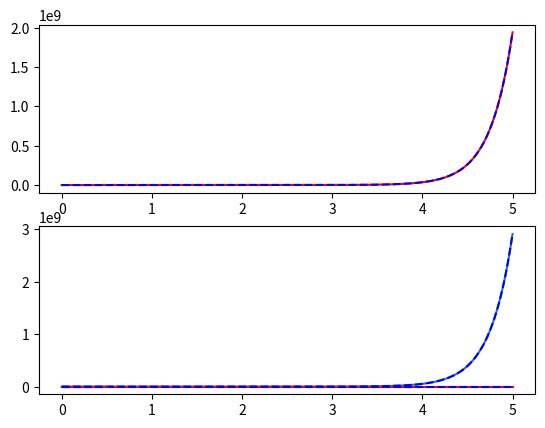

Generate this figure with matplotlib:
import numpy as np
from matplotlib import pyplot as plt
from typing import Callable


class FunctionArray(object):
    def __init__(self, functions: list = None) -> None:
        if functions is None:
            functions = []
        self.functions = functions

    def append(self, func: Callable) -> None:
        self.functions.append(func)

    def __call__(self, *args, **kwargs) -> np.ndarray:
        return np.array([f(*args, **kwargs) for f in self.functions])

    def __len__(self) -> int:
        return len(self.functions)


def ruku4(T: np.ndarray, F: FunctionArray, X_0: np.ndarray) -> np.ndarray:
    """
    :param np.ndarray T: time array of len N, defined as the range a:h:b
    :param np.ndarray F: array of functions of len M
    :param np.ndarray X_0: array of initial conditions at T[0]

    Uses the Runge-Kutta 4 method to solve the following system of differential equations:
    dX/dt = F(T, X(T))
    where X and F are vectors of functions of time, and T is a scalar. This translates to:
    { dX[0](T)/dt = F[0](T, X(T)
    { dX[1](T)/dt = F[1](T, X(T)
                 ...
    { dX[M](T)/dt = F[M](T, X(T)

    :return np.ndarray: X, an array of dimensions M x N with the values of each X[i] at T[j]
    """
    h = T[1] - T[0]
    N = len(T)
    M = len(F)
    X = np.zeros((N, M))
    X[0, :] = X_0

    for j in range(N - 1):
        X_j = X[j, :]
        k1 = F(T[j], X_j)
        k2 = F(T[j] + h / 2, X_j + (h / 2) * k1)
        k3 = F(T[j] + h / 2, X_j + (h / 2) * k2)
        k4 = F(T[j] + h, X_j + h * k3)
        X[j + 1, :] = X_j + h * (k1 + 2 * k2 + 2 * k3 + k4) / 6

    return X


def single_ruku4(T: np.ndarray, f: Callable, x0 : float|int) -> np.ndarray:
    """
    :param np.ndarray T: time array of len N, defined as the range a:h:b
    :param Callable f: function of time and x, f(t, x)
    :param float|int x0: initial condition, x(t=T[0])

    Applies the Runge-Kutta 4 method (readily implemented in ruku4) to a single ODE of the form:
    dx(T)/dt = f(T, x(T))

    :return np.ndarray: x, a 1-dimensional numpy array of len N with the values of x at every instant T[j]
    """
    F = FunctionArray([f])
    X_0 = np.array([x0])
    x = ruku4(T, F, X_0)[:, 0]
    return x


def higher_order_ODE(T: np.ndarray, f: Callable, X_0: np.ndarray, v: np.ndarray) -> np.ndarray:
    """
    :param np.ndarray: time array of len N, defined as the range a:h:b
    :param f: function of time and x, f(t, x)
    :param np.ndarray: initial conditions for x (x(T[0]), x'(T[0]), ... x**(M-1)(T[0]))
    :param np.ndarray: vector containing of len M + 1 containing the coefficients a_0, a_1, ..., a_M

    Applies the Runge-Kutta 4 method (readily implemented in ruku4()) to a single M-order ODE of the form:
    a_M*x**(M) + a_(M-1)*x**(M-1) + ... + a_1*x' + a_0*x = f(t, x)
    using state variables, by calling x = X[0] and building the system
    {   X[0]' = X[1]
    {        ...
    { X[M-2]' = X[M-1]
    { X[M-1]' = (f(t, X[0]) - <v[:-1], X>)/v[-1]
    where <.,.> indicates the dot product.

    :return np.ndarray: x, a 1-dimensional numpy array of len N with the values of x at every instant T[j]
    """
    M = len(X_0)
    if M + 1 != len(v):
        raise ValueError("The dimensions of the coefficients and the initial conditions do not match")
    F = FunctionArray()
    for i in range(M - 1):
        F.append(lambda t, X : X[i+1])
    F.append(lambda t, X : ( f(t, X[0]) - np.dot(v[:-1], X)) / v[-1])
    x = ruku4(T, F, X_0)[:, 0]
    return x


def test_ruku4() -> None:
    """
    solves the system
    { dx/dt = x + 2*y
    { dy/dt = 3x + 2*y

    (x(0), y(0)) = (6, 4)
    in the time interval [0,5]. The numerical solution is plotted superimposed with the analytical solution.
    """
    T = np.linspace(0, 5, 200)
    F = FunctionArray()
    F.append(lambda t, X: X[0] + 2 * X[1])
    F.append(lambda t, X: 3 * X[0] + 2 * X[1])
    X_0 = np.array([6, 4])
    X = ruku4(T, F, X_0)

    fig, axs = plt.subplots(2, 1)
    axs[0].plot(T, X[:, 0], 'r-')
    axs[0].plot(T, 4 * np.exp(4 * T) + 2 * np.exp(-T), 'b--')
    axs[1].plot(T, X[:, 1])
    axs[1].plot(T, 6 * np.exp(4 * T) - 2 * np.exp(-T), 'b--')

    plt.show()


def test_single_ruku4() -> None:
    """
    solves the ODE
    dX/dt = t*x
    and plots it compared to the analytical solution
    """
    T = np.linspace(0, 5, 200)
    f = lambda t, x : -t*x
    x_0 = 1
    x = single_ruku4(T, f, x_0)

    plt.plot(T, x, 'r-')
    plt.plot(T, np.exp(-(T**2)/2), 'b--')

    plt.show()


def test_higher_order_ODE() -> None:
    """
    solves the order 2 ODE
    x'' − 10*x' + 9*x = 5*t, x(0) = −1, x'(0)=2
    and plots it compared to the analytical solution
    """
    T = np.linspace(0, 0.5, 200)
    coefficients = np.array([9,- 10, 1])
    X_0 = np.array([-1, 2])
    f = lambda t, x : 5*t
    x = higher_order_ODE(T, f, X_0, coefficients)

    plt.plot(T, x, 'r-')
    plt.plot(T, 50/81 + 5*T/9 - 2*np.exp(T) + (31/81)*np.exp(9*T), 'b--')

    plt.show()


if __name__ == '__main__':
    test_ruku4()
    test_single_ruku4()
    test_higher_order_ODE()
